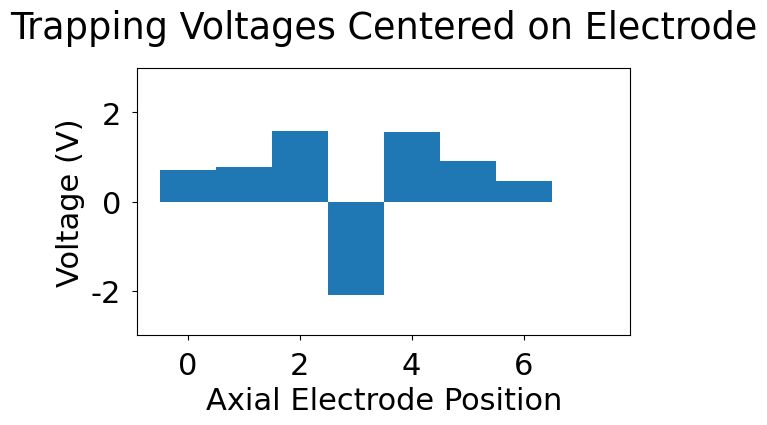

This figure's Python source:
#!/usr/bin/env python

import numpy as np
import matplotlib
import matplotlib.pyplot as plt

font = {'family' : 'normal',
        'weight' : 'normal',
        'size'   : 22}

matplotlib.rc('font', **font)
matplotlib.rc('figure', autolayout=True)
matplotlib.rc('xtick.major', pad=8 )
matplotlib.rc('ytick.major', pad=8 )

volts = [0.718929, 0.778137, 1.58724, -2.09125, 1.56385, 0.90748, 0.463796, 0.001]
volts2 = [0.572676, -0.548656, 2.51127, -1.38724, -0.783095, 2.22243, 0.487476, 0.001]
ind = np.arange( len(volts) )

fig, ax = plt.subplots()
ax.bar( ind, volts, 1.0 )

plt.ylim( -3, 3 )
plt.title( "Trapping Voltages Centered on Electrode", y=1.08 )
plt.xlabel( "Axial Electrode Position" )
plt.ylabel( "Voltage (V)" )
plt.show()

